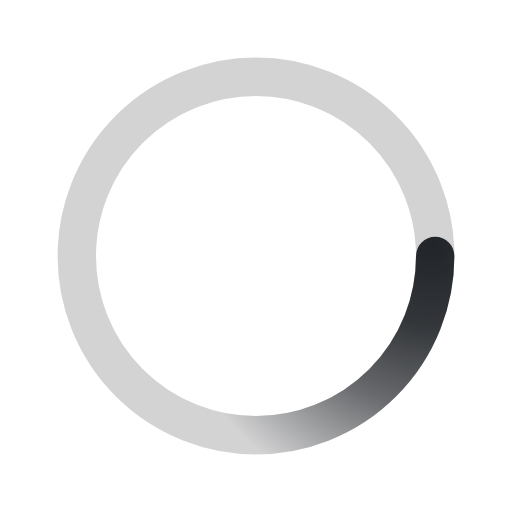
t = 0.00 s
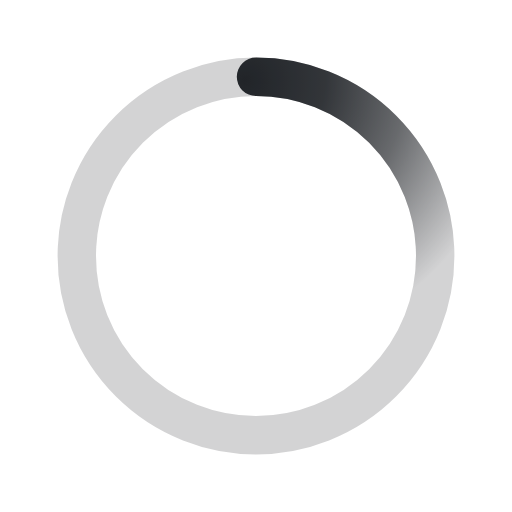
t = 0.25 s
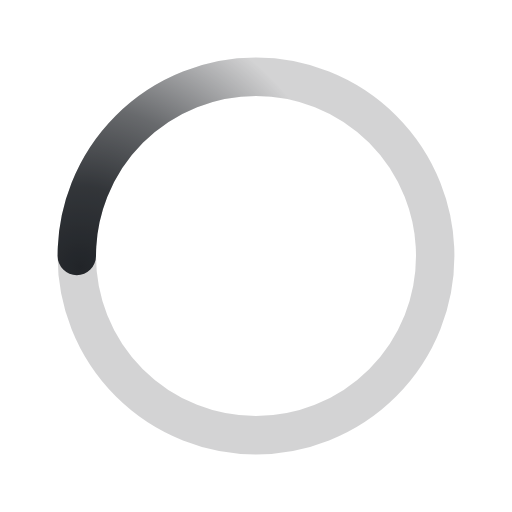
t = 0.50 s
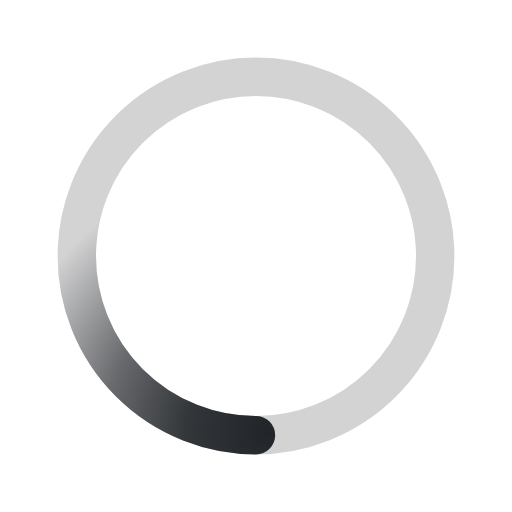
t = 0.75 s

The animated SVG that drew these frames (rendered in a browser with its animation timeline set to each time). Animation: 1 SMIL element (animateTransform=1); one cycle of 1.00 s, repeats indefinitely.

﻿<svg xmlns='http://www.w3.org/2000/svg' viewBox='0 0 200 200'>
    <radialGradient id='a8' cx='.66' fx='.66' cy='.3125' fy='.3125' gradientTransform='scale(1.5)'>
        <stop offset='0' stop-color='#212529'></stop><stop offset='.3' stop-color='#212529' stop-opacity='.9'></stop>
        <stop offset='.6' stop-color='#212529' stop-opacity='.6'></stop><stop offset='.8' stop-color='#212529' stop-opacity='.3'></stop>
        <stop offset='1' stop-color='#212529' stop-opacity='0'></stop>
    </radialGradient>
    <circle transform-origin='center' fill='none' stroke='url(#a8)' stroke-width='15' stroke-linecap='round' stroke-dasharray='200 1000' stroke-dashoffset='0' cx='100' cy='100' r='70'>
    <animateTransform type='rotate' attributeName='transform' calcMode='spline' dur='1' values='360;0' keyTimes='0;1' keySplines='0 0 1 1' repeatCount='indefinite'></animateTransform></circle>
    <circle transform-origin='center' fill='none' opacity='.2' stroke='#212529' stroke-width='15' stroke-linecap='round' cx='100' cy='100' r='70'></circle>
</svg>